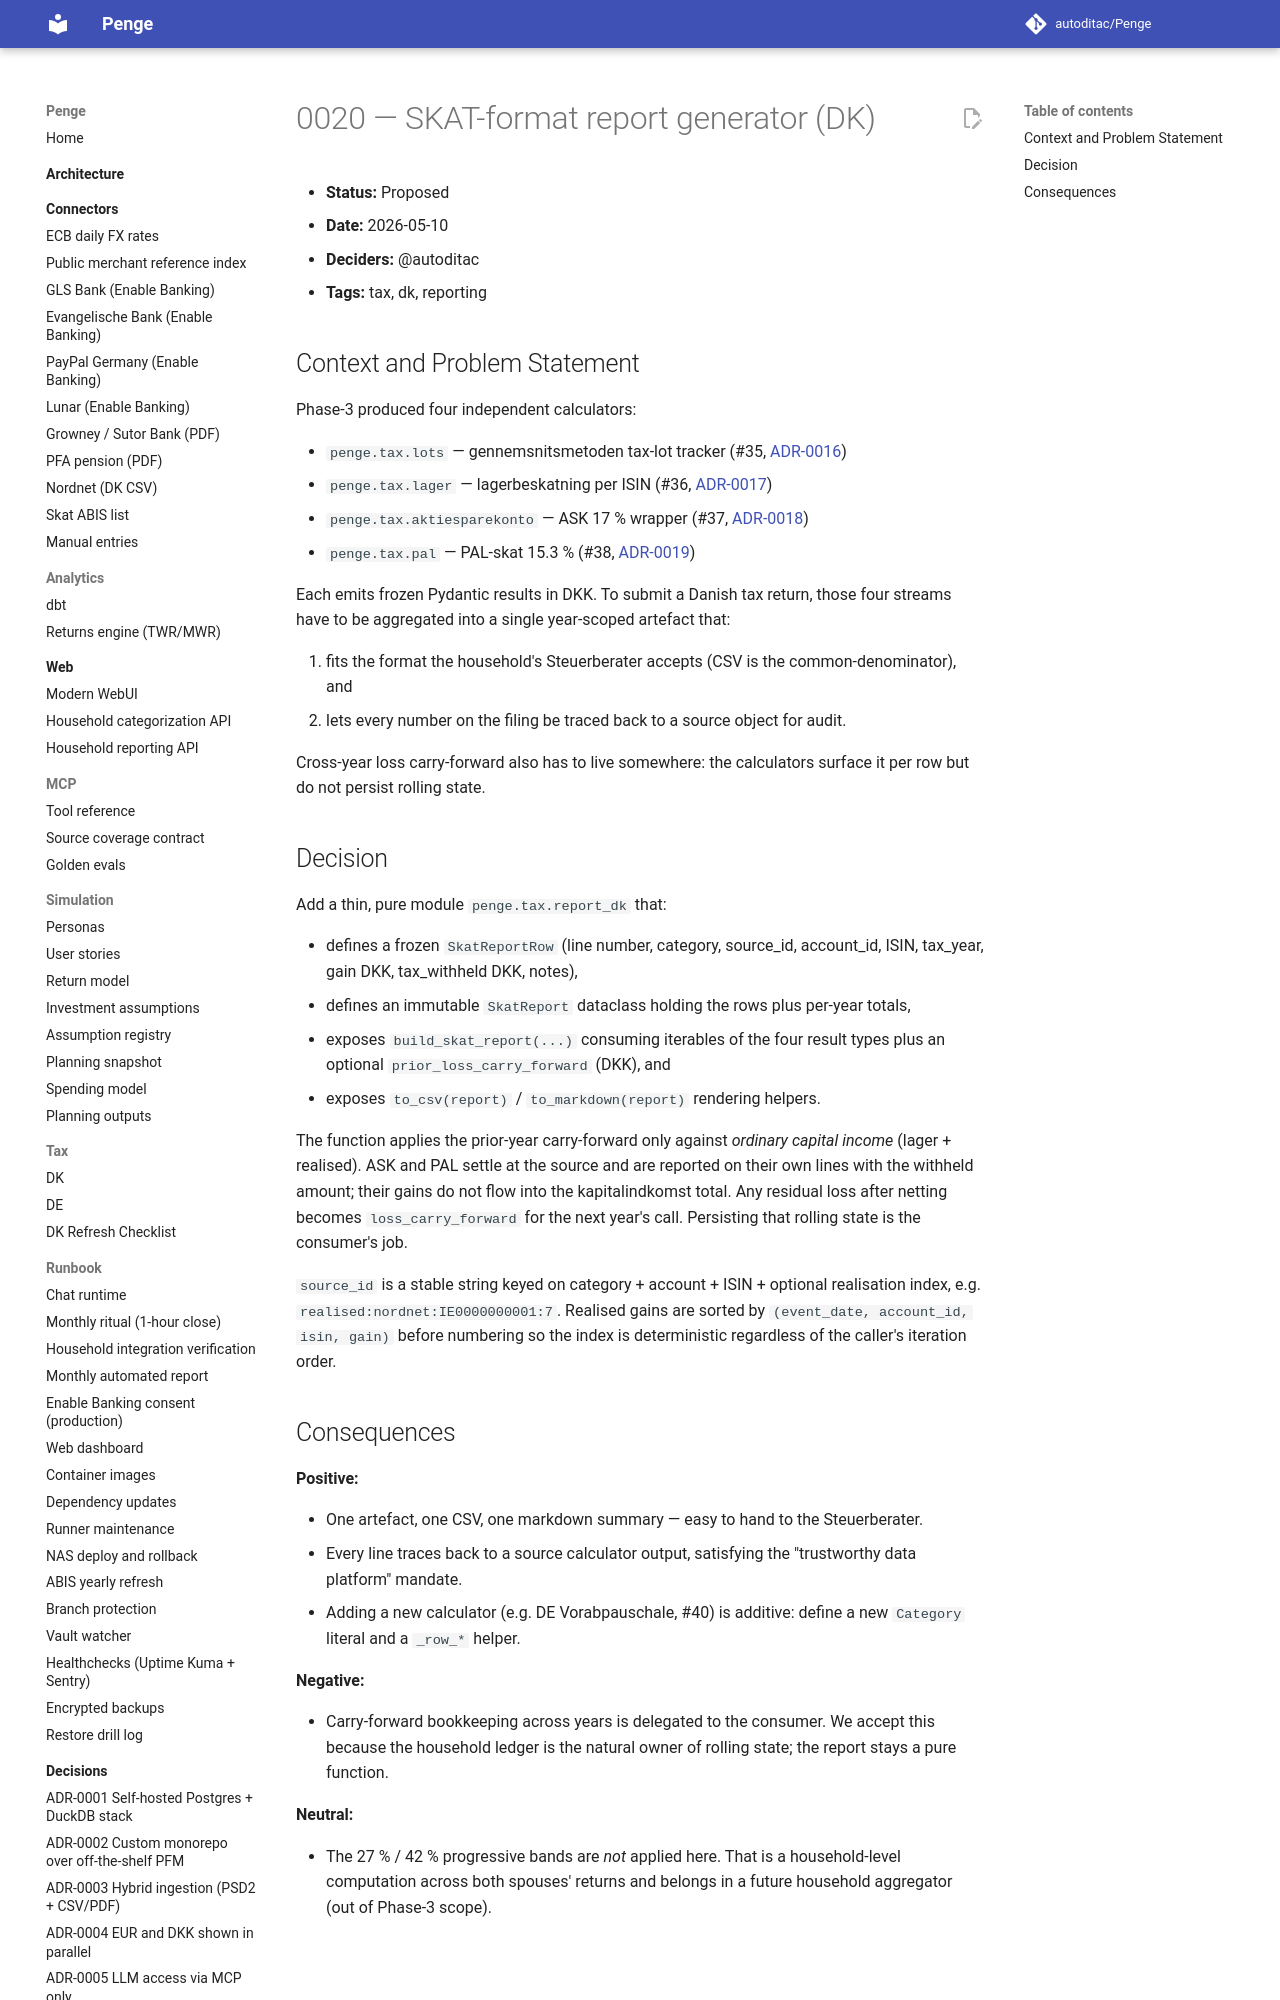

repository: autoditac/Penge · page: decisions/0020-skat-report-generator/index.html · generator: mkdocs

# 0020 — SKAT-format report generator (DK)

- **Status:** Proposed
- **Date:** 2026-05-10
- **Deciders:** @autoditac
- **Tags:** tax, dk, reporting

## Context and Problem Statement

Phase-3 produced four independent calculators:

- `penge.tax.lots` — gennemsnitsmetoden tax-lot tracker (#35,
  [ADR-0016](0016-tax-lot-tracker.md))
- `penge.tax.lager` — lagerbeskatning per ISIN (#36,
  [ADR-0017](0017-lagerbeskatning-calculator.md))
- `penge.tax.aktiesparekonto` — ASK 17 % wrapper (#37,
  [ADR-0018](0018-aktiesparekonto-handling.md))
- `penge.tax.pal` — PAL-skat 15.3 % (#38,
  [ADR-0019](0019-pal-skat-tracking.md))

Each emits frozen Pydantic results in DKK. To submit a Danish tax
return, those four streams have to be aggregated into a single
year-scoped artefact that:

1. fits the format the household's Steuerberater accepts (CSV is the
   common-denominator), and
2. lets every number on the filing be traced back to a source object
   for audit.

Cross-year loss carry-forward also has to live somewhere: the
calculators surface it per row but do not persist rolling state.
